5-way image classification set "data" from GitHub (7Solomon/image_recognition_for_simplified_structures); label vocabulary: 0 gelenk, 1 festlager, 2 loslager, 3 biegesteife ecke, normal force hinge.

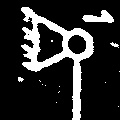
Label: 1 festlager

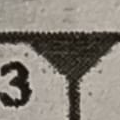
Label: 3 biegesteife ecke

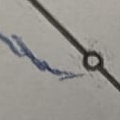
Label: 0 gelenk

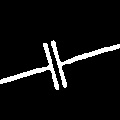
Label: normal force hinge

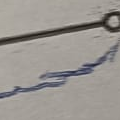
Label: 0 gelenk

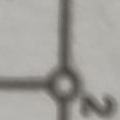
Label: 0 gelenk
